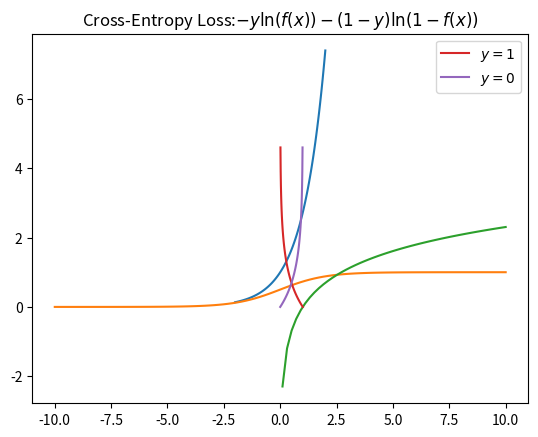

This chart was generated by the following Python code:
import numpy as np
from matplotlib import pyplot as plt

x1 = np.linspace(-2, 2, 100)
x2 = np.linspace(-10, 10, 100)
x3 = np.linspace(0, 1, 100)

y = np.exp(x1)
plt.plot(x1, y)
plt.title('$\exp (x)$')
plt.show()

y = 1 / (1 + np.exp(-x2) + 1e-10) # to avoid zerodivision
plt.plot(x2, y)
plt.title('Sigmoid Function:$\\frac{1}{1 + \exp (-z)}$')
plt.show()

y = np.log(x2)
plt.plot(x2, y)
plt.title('$\ln (x)$')
plt.show()

y = -np.log(x3)
plt.plot(x3, y, label='$y=1$')
y = -np.log(1 - x3)
plt.plot(x3, y, label='$y=0$')
plt.legend()
plt.title('Cross-Entropy Loss:$-y\ln(f(x))-(1-y)\ln (1-f(x))$')
plt.show()
